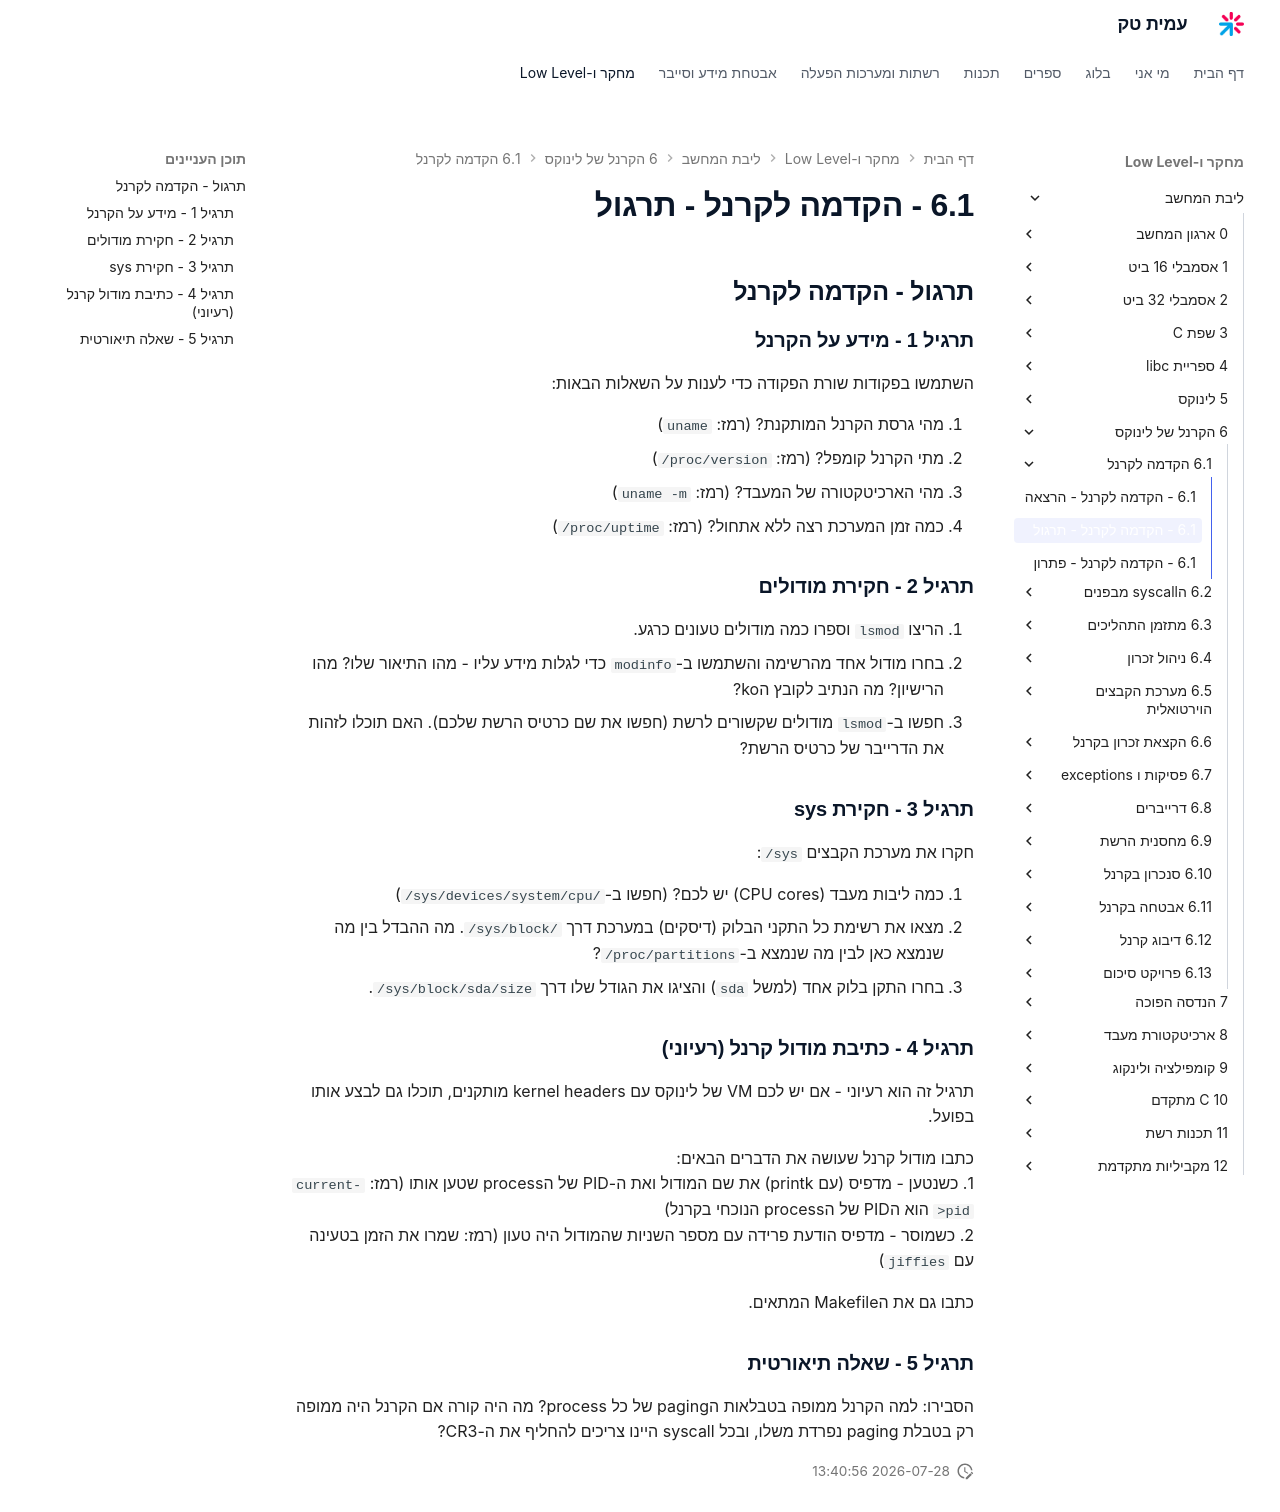

repository: AmitPinchasi/amittech · page: ליבת-המחשב/6 - הקרנל של לינוקס/6.1 - הקדמה לקרנל/6.1 - הקדמה לקרנל - תרגול/index.html · generator: mkdocs

## תרגול - הקדמה לקרנל

### תרגיל 1 - מידע על הקרנל

השתמשו בפקודות שורת הפקודה כדי לענות על השאלות הבאות:

1. מהי גרסת הקרנל המותקנת? (רמז: `uname`)
2. מתי הקרנל קומפל? (רמז: `/proc/version`)
3. מהי הארכיטקטורה של המעבד? (רמז: `uname -m`)
4. כמה זמן המערכת רצה ללא אתחול? (רמז: `/proc/uptime`)

### תרגיל 2 - חקירת מודולים

1. הריצו `lsmod` וספרו כמה מודולים טעונים כרגע.
2. בחרו מודול אחד מהרשימה והשתמשו ב-`modinfo` כדי לגלות מידע עליו - מהו התיאור שלו? מהו הרישיון? מה הנתיב לקובץ הko?
3. חפשו ב-`lsmod` מודולים שקשורים לרשת (חפשו את שם כרטיס הרשת שלכם). האם תוכלו לזהות את הדרייבר של כרטיס הרשת?

### תרגיל 3 - חקירת sys

חקרו את מערכת הקבצים `/sys`:

1. כמה ליבות מעבד (CPU cores) יש לכם? (חפשו ב-`/sys/devices/system/cpu/`)
2. מצאו את רשימת כל התקני הבלוק (דיסקים) במערכת דרך `/sys/block/`. מה ההבדל בין מה שנמצא כאן לבין מה שנמצא ב-`/proc/partitions`?
3. בחרו התקן בלוק אחד (למשל `sda`) והציגו את הגודל שלו דרך `/sys/block/sda/size`.

### תרגיל 4 - כתיבת מודול קרנל (רעיוני)

תרגיל זה הוא רעיוני - אם יש לכם VM של לינוקס עם kernel headers מותקנים, תוכלו גם לבצע אותו בפועל.

כתבו מודול קרנל שעושה את הדברים הבאים:
1. כשנטען - מדפיס (עם printk) את שם המודול ואת ה-PID של הprocess שטען אותו (רמז: `current->pid` הוא הPID של הprocess הנוכחי בקרנל)
2. כשמוסר - מדפיס הודעת פרידה עם מספר השניות שהמודול היה טעון (רמז: שמרו את הזמן בטעינה עם `jiffies`)

כתבו גם את הMakefile המתאים.

### תרגיל 5 - שאלה תיאורטית

הסבירו: למה הקרנל ממופה בטבלאות הpaging של כל process? מה היה קורה אם הקרנל היה ממופה רק בטבלת paging נפרדת משלו, ובכל syscall היינו צריכים להחליף את ה-CR3?
